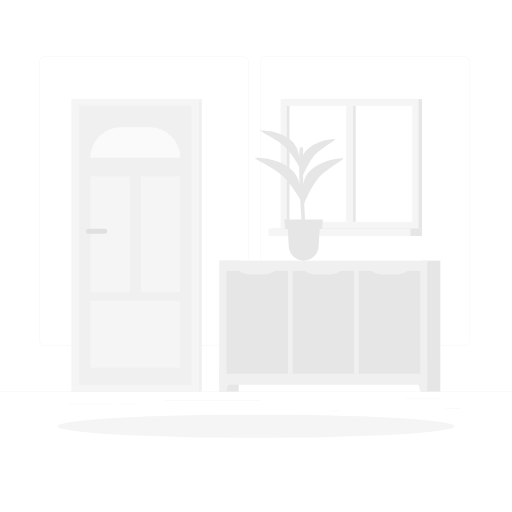
t = 0.00 s
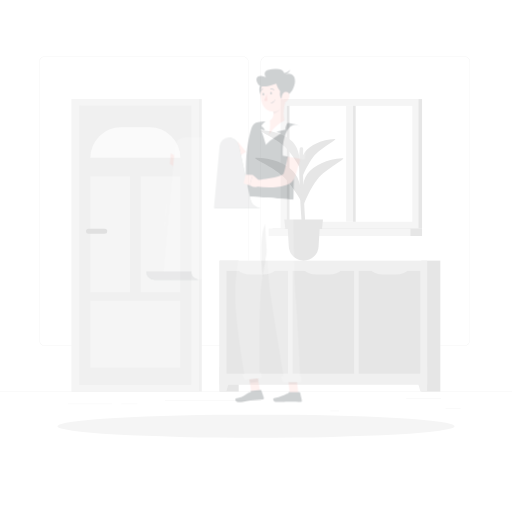
t = 0.40 s
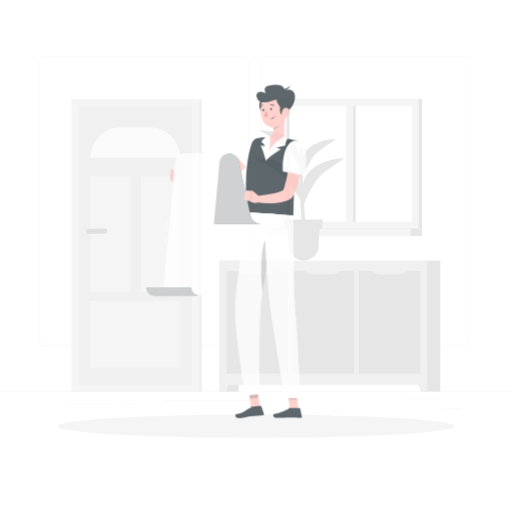
t = 0.80 s
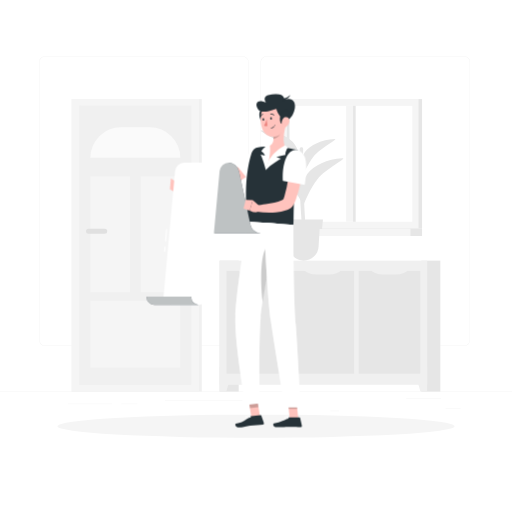
t = 1.20 s
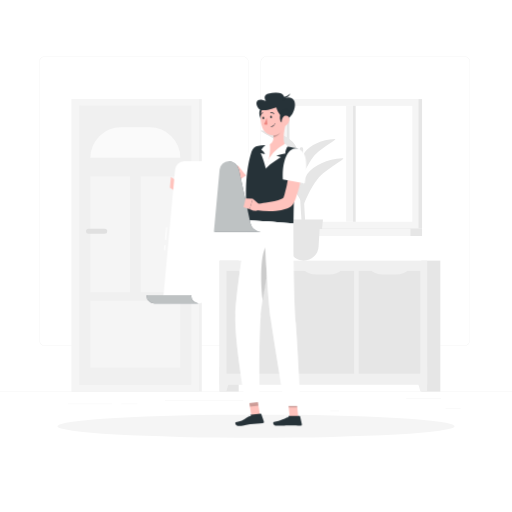
t = 1.60 s

The animated SVG that drew these frames (rendered in a browser with its animation timeline set to each time). Animation: 1 CSS @keyframes rule; one cycle of 1.60 s.

<svg class="animated" id="freepik_stories-reading-list" xmlns="http://www.w3.org/2000/svg" viewBox="0 0 500 500" version="1.1" xmlns:xlink="http://www.w3.org/1999/xlink" xmlns:svgjs="http://svgjs.com/svgjs"><style>svg#freepik_stories-reading-list:not(.animated) .animable {opacity: 0;}svg#freepik_stories-reading-list.animated #freepik--Character--inject-1 {animation: 1.6s 1 forwards cubic-bezier(.36,-0.01,.5,1.38) slideDown;animation-delay: 0s;}            @keyframes slideDown {                0% {                    opacity: 0;                    transform: translateY(-30px);                }                100% {                    opacity: 1;                    transform: translateY(0);                }            }        </style><g id="freepik--background-complete--inject-1" class="animable" style="transform-origin: 250px 228.23px;"><rect y="382.4" width="500" height="0.25" style="fill: rgb(235, 235, 235); transform-origin: 250px 382.525px;" id="elqkh8biky7z" class="animable"></rect><rect x="435" y="398.49" width="14.9" height="0.25" style="fill: rgb(235, 235, 235); transform-origin: 442.45px 398.615px;" id="eldnbgj61ewik" class="animable"></rect><rect x="322.53" y="401.21" width="8.69" height="0.25" style="fill: rgb(235, 235, 235); transform-origin: 326.875px 401.335px;" id="elrvopxstqzpm" class="animable"></rect><rect x="396.59" y="389.21" width="34.19" height="0.25" style="fill: rgb(235, 235, 235); transform-origin: 413.685px 389.335px;" id="elko8npuzz1am" class="animable"></rect><rect x="66.44" y="394.37" width="43.19" height="0.25" style="fill: rgb(235, 235, 235); transform-origin: 88.035px 394.495px;" id="el70s7s2qfib2" class="animable"></rect><rect x="118.53" y="394.37" width="15.58" height="0.25" style="fill: rgb(235, 235, 235); transform-origin: 126.32px 394.495px;" id="elyrjzwg05ejh" class="animable"></rect><rect x="161.08" y="391.01" width="93.68" height="0.25" style="fill: rgb(235, 235, 235); transform-origin: 207.92px 391.135px;" id="elw90lpvoxuq" class="animable"></rect><path d="M237,337.8H43.91a5.71,5.71,0,0,1-5.7-5.71V60.66A5.71,5.71,0,0,1,43.91,55H237a5.71,5.71,0,0,1,5.71,5.71V332.09A5.71,5.71,0,0,1,237,337.8ZM43.91,55.2a5.46,5.46,0,0,0-5.45,5.46V332.09a5.46,5.46,0,0,0,5.45,5.46H237a5.47,5.47,0,0,0,5.46-5.46V60.66A5.47,5.47,0,0,0,237,55.2Z" style="fill: rgb(235, 235, 235); transform-origin: 140.46px 196.4px;" id="elbrvyuzawby" class="animable"></path><path d="M453.31,337.8H260.21a5.72,5.72,0,0,1-5.71-5.71V60.66A5.72,5.72,0,0,1,260.21,55h193.1A5.71,5.71,0,0,1,459,60.66V332.09A5.71,5.71,0,0,1,453.31,337.8ZM260.21,55.2a5.47,5.47,0,0,0-5.46,5.46V332.09a5.47,5.47,0,0,0,5.46,5.46h193.1a5.47,5.47,0,0,0,5.46-5.46V60.66a5.47,5.47,0,0,0-5.46-5.46Z" style="fill: rgb(235, 235, 235); transform-origin: 356.75px 196.4px;" id="elq2a4q3gih19" class="animable"></path><g id="el6q9eh2fr6ny"><rect x="214.47" y="254.53" width="18.62" height="127.87" style="fill: rgb(230, 230, 230); transform-origin: 223.78px 318.465px; transform: rotate(180deg);" class="animable"></rect></g><polygon points="221.03 382.4 214.47 382.4 214.47 358.1 227.9 358.1 221.03 382.4" style="fill: rgb(240, 240, 240); transform-origin: 221.185px 370.25px;" id="el53gspugkqoe" class="animable"></polygon><g id="elm21vlucw4n"><rect x="411.4" y="254.53" width="18.62" height="127.87" style="fill: rgb(230, 230, 230); transform-origin: 420.71px 318.465px; transform: rotate(180deg);" class="animable"></rect></g><g id="eleeonjt3r5im"><rect x="214.47" y="254.53" width="202.64" height="121.24" style="fill: rgb(240, 240, 240); transform-origin: 315.79px 315.15px; transform: rotate(180deg);" class="animable"></rect></g><polygon points="410.56 382.4 417.12 382.4 417.12 358.1 403.69 358.1 410.56 382.4" style="fill: rgb(240, 240, 240); transform-origin: 410.405px 370.25px;" id="elj8ayumme8b" class="animable"></polygon><g id="elsbn2o3dl77r"><rect x="330.2" y="284.68" width="100.29" height="60.07" style="fill: rgb(230, 230, 230); transform-origin: 380.345px 314.715px; transform: rotate(-90deg);" class="animable"></rect></g><path d="M374.4,268.09h11.89A20.17,20.17,0,0,0,399.94,263H360.76A20.14,20.14,0,0,0,374.4,268.09Z" style="fill: rgb(240, 240, 240); transform-origin: 380.35px 265.546px;" id="eluphx24ti419" class="animable"></path><g id="eldunx78dq2mi"><rect x="265.65" y="284.68" width="100.29" height="60.07" style="fill: rgb(230, 230, 230); transform-origin: 315.795px 314.715px; transform: rotate(-90deg);" class="animable"></rect></g><path d="M309.25,268.09h11.88A20.17,20.17,0,0,0,334.78,263H295.6A20.17,20.17,0,0,0,309.25,268.09Z" style="fill: rgb(240, 240, 240); transform-origin: 315.19px 265.546px;" id="el1u0kft6hyb2" class="animable"></path><g id="elk9j8zbpmbva"><rect x="201.1" y="284.68" width="100.29" height="60.07" style="fill: rgb(230, 230, 230); transform-origin: 251.245px 314.715px; transform: rotate(-90deg);" class="animable"></rect></g><path d="M244.7,268.09h11.88A20.15,20.15,0,0,0,270.23,263H231.05A20.17,20.17,0,0,0,244.7,268.09Z" style="fill: rgb(240, 240, 240); transform-origin: 250.64px 265.546px;" id="eln252w1fwpe" class="animable"></path><g id="elby59u5vb3z8"><rect x="69.98" y="96.78" width="127.06" height="285.62" style="fill: rgb(240, 240, 240); transform-origin: 133.51px 239.59px; transform: rotate(180deg);" class="animable"></rect></g><g id="elmu2eaz23s8o"><rect x="69.98" y="96.78" width="124.38" height="285.62" style="fill: rgb(245, 245, 245); transform-origin: 132.17px 239.59px; transform: rotate(180deg);" class="animable"></rect></g><g id="elr9rjpts7m2g"><rect x="-4.16" y="184.98" width="272.66" height="109.22" style="fill: rgb(240, 240, 240); transform-origin: 132.17px 239.59px; transform: rotate(90deg);" class="animable"></rect></g><path d="M176.05,154h0a29.78,29.78,0,0,0-29.78-29.78h-28.2A29.78,29.78,0,0,0,88.29,154h87.76Z" style="fill: rgb(250, 250, 250); transform-origin: 132.17px 139.11px;" id="el3q1eto6brb9" class="animable"></path><g id="eldylr7r65sq"><rect x="99.6" y="282.52" width="65.14" height="87.75" style="fill: rgb(245, 245, 245); transform-origin: 132.17px 326.395px; transform: rotate(90deg);" class="animable"></rect></g><rect x="137.34" y="172.33" width="38.71" height="113.09" style="fill: rgb(245, 245, 245); transform-origin: 156.695px 228.875px;" id="elu9tcy80w9md" class="animable"></rect><rect x="88.29" y="172.33" width="38.71" height="113.09" style="fill: rgb(245, 245, 245); transform-origin: 107.645px 228.875px;" id="el9n3kjwacqr" class="animable"></rect><path d="M102.33,228.37H86.48A2.46,2.46,0,0,1,84,225.91h0a2.46,2.46,0,0,1,2.46-2.46h15.85a2.47,2.47,0,0,1,2.46,2.46h0A2.46,2.46,0,0,1,102.33,228.37Z" style="fill: rgb(224, 224, 224); transform-origin: 94.385px 225.91px;" id="el4g2lw43cm7s" class="animable"></path><g id="ele2ynagr8tn"><rect x="-57.79" y="238.61" width="272.66" height="1.97" style="fill: rgb(240, 240, 240); transform-origin: 78.54px 239.595px; transform: rotate(90deg);" class="animable"></rect></g><g id="elp8c2anrptv"><rect x="277.41" y="96.78" width="134.74" height="126.4" style="fill: rgb(230, 230, 230); transform-origin: 344.78px 159.98px; transform: rotate(180deg);" class="animable"></rect></g><g id="eljspnv3vu5ze"><rect x="274.01" y="96.78" width="134.74" height="126.4" style="fill: rgb(245, 245, 245); transform-origin: 341.38px 159.98px; transform: rotate(180deg);" class="animable"></rect></g><g id="el2prtyawfvj7"><rect x="266.15" y="223.18" width="146.01" height="7.32" style="fill: rgb(230, 230, 230); transform-origin: 339.155px 226.84px; transform: rotate(180deg);" class="animable"></rect></g><g id="el09v4jjxdne3a"><rect x="262.32" y="223.18" width="138.49" height="7.32" style="fill: rgb(245, 245, 245); transform-origin: 331.565px 226.84px; transform: rotate(180deg);" class="animable"></rect></g><g id="ell4h6445lt7"><rect x="284.76" y="98.7" width="113.25" height="122.55" style="fill: rgb(255, 255, 255); transform-origin: 341.385px 159.975px; transform: rotate(90deg);" class="animable"></rect></g><g id="el7144bbi1d84"><rect x="284.76" y="156.58" width="113.25" height="6.79" style="fill: rgb(245, 245, 245); transform-origin: 341.385px 159.975px; transform: rotate(90deg);" class="animable"></rect></g><g id="eleunoa9x137b"><rect x="224.77" y="158.69" width="113.25" height="2.57" style="fill: rgb(230, 230, 230); transform-origin: 281.395px 159.975px; transform: rotate(90deg);" class="animable"></rect></g><g id="el6xq13xwhi5b"><rect x="289.44" y="158.69" width="113.25" height="2.57" style="fill: rgb(230, 230, 230); transform-origin: 346.065px 159.975px; transform: rotate(90deg);" class="animable"></rect></g><path d="M295.52,226.53c-2.48-25.68-4.2-67.34-2.86-81.28a1.68,1.68,0,0,1,.69-1.2h0a1.72,1.72,0,0,1,2.73,1.43c-.24,6.91-.51,24.17,1,53.94.73,14.82,1.79,25,1.06,27.11Z" style="fill: rgb(230, 230, 230); transform-origin: 295.289px 185.126px;" id="elxgeuv61qn8j" class="animable"></path><path d="M286.28,167.35c-7-7.84-21.46-13.41-36.15-13.38-5.76,0,17.54,9.11,27.23,19.16,7.53,7.8,16,20.93,18.91,28.22C294.4,186,293.34,175.18,286.28,167.35Z" style="fill: rgb(230, 230, 230); transform-origin: 272.748px 177.66px;" id="el691f4ujerv9" class="animable"></path><path d="M300.27,169.74c5.86-8.16,19.39-14.44,34-15.15,5.75-.28-16.11,10-24.27,20.46-6.34,8.15-12.84,21.66-14.62,29.06C295,188.74,294.41,177.9,300.27,169.74Z" style="fill: rgb(230, 230, 230); transform-origin: 315.189px 179.347px;" id="el60md842uvr" class="animable"></path><path d="M286,138.74c-6-6.64-18.18-11.36-30.61-11.33-4.89,0,14.85,7.72,23.06,16.22,6.37,6.61,13.56,17.73,16,23.9C292.84,154.55,291.94,145.37,286,138.74Z" style="fill: rgb(230, 230, 230); transform-origin: 274.536px 147.47px;" id="el2u125jf8oob" class="animable"></path><path d="M297.81,148.55c5-6.91,16.42-12.23,28.81-12.83,4.86-.23-13.65,8.44-20.55,17.33-5.37,6.9-10.87,18.34-12.39,24.61C293.32,164.64,292.85,155.46,297.81,148.55Z" style="fill: rgb(230, 230, 230); transform-origin: 310.448px 156.688px;" id="elptwhz0cumu" class="animable"></path><path d="M296.52,254.53h0A14.6,14.6,0,0,1,282,240.78l-1.28-22.32h31.7l-1.29,22.32A14.59,14.59,0,0,1,296.52,254.53Z" style="fill: rgb(230, 230, 230); transform-origin: 296.57px 236.495px;" id="elv1ieli50dkn" class="animable"></path><polygon points="314.42 223.53 278.61 223.53 277.59 214.24 315.44 214.24 314.42 223.53" style="fill: rgb(230, 230, 230); transform-origin: 296.515px 218.885px;" id="elve44ntbl04" class="animable"></polygon></g><g id="freepik--Shadow--inject-1" class="animable" style="transform-origin: 250px 416.24px;"><ellipse id="freepik--path--inject-1" cx="250" cy="416.24" rx="193.89" ry="11.32" style="fill: rgb(245, 245, 245); transform-origin: 250px 416.24px;" class="animable"></ellipse></g><g id="freepik--Character--inject-1" class="animable animator-active" style="transform-origin: 221.207px 253.292px;"><polygon points="253.91 405.42 245.56 406.36 242.48 387.42 250.83 386.48 253.91 405.42" style="fill: rgb(255, 195, 189); transform-origin: 248.195px 396.42px;" id="eloadimwpvpp" class="animable"></polygon><polygon points="291.29 407.24 282.95 407.24 280.88 387.93 289.22 387.93 291.29 407.24" style="fill: rgb(255, 195, 189); transform-origin: 286.085px 397.585px;" id="elnc0a13q0r8n" class="animable"></polygon><path d="M282.27,406.27h10.16a.73.73,0,0,1,.71.57l1.65,7.41a1.22,1.22,0,0,1-1.22,1.48c-3.27-.05-5.66-.24-9.78-.24-2.53,0-10.17.26-13.67.26s-4-3.46-2.52-3.77c6.42-1.41,11.26-3.35,13.32-5.2A2,2,0,0,1,282.27,406.27Z" style="fill: rgb(38, 50, 56); transform-origin: 280.818px 411.01px;" id="elzadowk3rq6n" class="animable"></path><path d="M245.43,404.93l9-1a.72.72,0,0,1,.77.49l2.47,7.17a1.21,1.21,0,0,1-1,1.61c-3.27.32-8,.66-12.11,1.13-4.8.54-5.6,1.83-11.25,1.69-3.43-.08-4.3-3.56-2.86-3.84,6.56-1.27,7.82-2.26,13-6.35A3.82,3.82,0,0,1,245.43,404.93Z" style="fill: rgb(38, 50, 56); transform-origin: 243.762px 409.978px;" id="eli4q76b28fup" class="animable"></path><path d="M252.79,162.25c-2.8,2.31-5.56,4.32-8.41,6.38s-5.76,4-8.76,5.83-6.07,3.62-9.3,5.23A67.3,67.3,0,0,1,216.06,184c-.93.29-1.84.54-2.89.79a27.87,27.87,0,0,1-3.11.5c-1.88.21-3.64.29-5.4.38-3.51.16-7,.15-10.4.13-6.88-.08-13.7-.41-20.56-1l-.1-6.26c6.73-.86,13.49-1.61,20.18-2.36,3.34-.37,6.68-.77,9.93-1.2,1.63-.22,3.24-.48,4.72-.76a19.16,19.16,0,0,0,1.9-.44c.58-.2,1.3-.43,2-.7a68.21,68.21,0,0,0,8.31-4.06c2.77-1.59,5.53-3.3,8.25-5.11s5.43-3.69,8.12-5.6,5.36-3.94,7.88-5.86Z" style="fill: rgb(255, 195, 189); transform-origin: 213.195px 169.13px;" id="elyxo4vhc4fl8" class="animable"></path><path d="M260.94,155.13c-1.2,7.88-17.79,19.93-17.79,19.93l-11.91-14.77a197.7,197.7,0,0,1,16.57-15.76C253.16,140.15,262.24,146.55,260.94,155.13Z" style="fill: rgb(255, 255, 255); transform-origin: 246.153px 159.086px;" id="el96itzac7gi9" class="animable"></path><path d="M175.9,179.18l-4.73-3.37-.52,10.65s2.62,0,3.63-1.92Z" style="fill: rgb(255, 195, 189); transform-origin: 173.275px 181.135px;" id="elfxkay8zsbd" class="animable"></path><polygon points="166.89 172.71 165.92 183.14 170.65 186.46 171.17 175.81 166.89 172.71" style="fill: rgb(255, 195, 189); transform-origin: 168.545px 179.585px;" id="el79cmfcpk3qn" class="animable"></polygon><g id="ellbybpf4rng9"><polygon points="242.49 387.43 244.07 397.19 252.42 396.25 250.84 386.49 242.49 387.43" style="opacity: 0.2; transform-origin: 247.455px 391.84px;" class="animable"></polygon></g><g id="ele8hovgu3qx"><polygon points="289.22 387.93 280.88 387.93 281.95 397.89 290.29 397.89 289.22 387.93" style="opacity: 0.2; transform-origin: 285.585px 392.91px;" class="animable"></polygon></g><path d="M289.34,144.78a4.76,4.76,0,0,1,3.58,5.81,195.86,195.86,0,0,0-4.08,22.79c-.79,6.46-1.26,12.63-1.55,18.22-.7,13.1-.41,23.09-.8,26.48L242,215c-4.52-35.4.77-58,3.75-67.17a7.94,7.94,0,0,1,6.5-5.44c1.71-.22,3.75-.44,5.91-.57.75,0,1.52-.07,2.29-.09A165.41,165.41,0,0,1,279.38,143c1.19.14,2.39.32,3.56.5C285.27,143.91,287.5,144.37,289.34,144.78Z" style="fill: rgb(38, 50, 56); transform-origin: 266.654px 179.905px;" id="eln5u7wwrfel" class="animable"></path><path d="M279,121.61c-1.62,6-3.59,17.06.38,21.42-10.31,6.94-16.89,16.7-18.79,14.58-1-1.11-1.42-14-.12-15.9,6.9-1.15,7.08-6.19,6.23-11Z" style="fill: rgb(255, 195, 189); transform-origin: 269.518px 139.758px;" id="elvom1w37ojrc" class="animable"></path><path d="M278.58,140.54s-16.81,7.44-19,24.06c4.62-5.36,14.85-11.19,14.85-11.19l-4.51-1.29a46.07,46.07,0,0,1,8.86-2.39c-.5-2.3,2.17-6.88,2.17-6.88Z" style="fill: rgb(255, 255, 255); transform-origin: 270.265px 152.57px;" id="elbdx20752s0m" class="animable"></path><path d="M263.42,140.27s2.23,9.5-3.87,24.33c-.95-5.66-4.94-15.13-4.94-15.13l4.12,1.11s-.21-1.91-3.54-4.46c1.24-2.38,5.12-5.19,5.12-5.19Z" style="fill: rgb(255, 255, 255); transform-origin: 259.214px 152.435px;" id="elzwq92wk5q7" class="animable"></path><g id="elki253a9vmq"><path d="M274,125.32l-7.28,5.38a19,19,0,0,1,.35,3.4c2.62-.19,6.38-2.79,6.84-5.49A9.08,9.08,0,0,0,274,125.32Z" style="opacity: 0.2; transform-origin: 270.414px 129.71px;" class="animable"></path></g><path d="M257.64,104.23c-4.07.17-6.31,7.18-2.19,13S263.11,104,257.64,104.23Z" style="fill: rgb(38, 50, 56); transform-origin: 256.849px 111.282px;" id="elebm03bnipwe" class="animable"></path><path d="M277.69,110.4c.48,8.26,1.18,13.07-2.45,17.77-5.47,7.08-16.05,4.55-19-3.4-2.64-7.16-3-19.47,4.65-23.69A11.29,11.29,0,0,1,277.69,110.4Z" style="fill: rgb(255, 195, 189); transform-origin: 266.307px 115.979px;" id="elr9ouemtrio" class="animable"></path><path d="M278.9,116.74c-6.26-4-8.47-9.27-8.95-11.92-2.43.57-14.49,6.12-18.2,0s1-9.72,7.9-5.95c-3.07-5.42-.28-8.07,9.37-8.31s8.35,5.36,8.35,5.36,7.3-3.18,9.89,2.42C290.25,104.78,284.73,115.77,278.9,116.74Z" style="fill: rgb(38, 50, 56); transform-origin: 269.273px 103.646px;" id="elzp2g39dmve" class="animable"></path><path d="M275.72,94.44c.09,0,3.65.86,7.76-3.27-.73,3.52-7.11,5.87-7.11,5.87Z" style="fill: rgb(38, 50, 56); transform-origin: 279.6px 94.105px;" id="el1o2r9c2evbii" class="animable"></path><path d="M280.51,106.53c-3.84-1.33-8.5,4.37-6.78,11.25S285.7,108.32,280.51,106.53Z" style="fill: rgb(38, 50, 56); transform-origin: 277.663px 112.899px;" id="elg0396z5n1zm" class="animable"></path><path d="M282.69,117.27a7.82,7.82,0,0,1-3.2,5.08c-2.26,1.58-4.3-.22-4.43-2.83-.12-2.35.92-6,3.55-6.54S283.1,114.75,282.69,117.27Z" style="fill: rgb(255, 195, 189); transform-origin: 278.899px 117.921px;" id="elfssltxd0s3t" class="animable"></path><path d="M254.55,308.91c2-24.38,16.7-91.89,16.7-91.89L242,215s-11.28,67-12.14,92.44c-.9,26.45,9.74,85.22,9.74,85.22l14-1.6S252.53,333.4,254.55,308.91Z" style="fill: rgb(255, 255, 255); transform-origin: 250.528px 303.83px;" id="elamtq8tsn1s" class="animable"></path><g id="el8hx76isej0r"><path d="M254.55,308.91c2-24.38,16.7-91.89,16.7-91.89L242,215s-11.28,67-12.14,92.44c-.9,26.45,9.74,85.22,9.74,85.22l14-1.6S252.53,333.4,254.55,308.91Z" style="fill: rgb(255, 255, 255); opacity: 0.5; transform-origin: 250.528px 303.83px;" class="animable"></path></g><g id="elx88nasp8xcn"><path d="M260.23,239.88c-5.9,7.54-6,34-3.72,53.58,2.17-14.12,5.59-32,8.6-47Z" style="opacity: 0.2; transform-origin: 260.12px 266.67px;" class="animable"></path></g><path d="M257.78,216.08s3.16,71.38,6.68,95.55C268.31,338.1,278.1,396,278.1,396h15.27s-2.51-54.49-4.53-80.5c-2.29-29.62-2.35-97.38-2.35-97.38Z" style="fill: rgb(255, 255, 255); transform-origin: 275.575px 306.04px;" id="elfx206e75tc6" class="animable"></path><g id="elub050ctz1i"><path d="M257.78,216.08s3.16,71.38,6.68,95.55C268.31,338.1,278.1,396,278.1,396h15.27s-2.51-54.49-4.53-80.5c-2.29-29.62-2.35-97.38-2.35-97.38Z" style="fill: rgb(255, 255, 255); opacity: 0.5; transform-origin: 275.575px 306.04px;" class="animable"></path></g><polygon points="276.27 396.29 294.25 396.29 294.25 390.92 274.15 390.57 276.27 396.29" style="fill: rgb(255, 255, 255); transform-origin: 284.2px 393.43px;" id="elwgsmb79grr" class="animable"></polygon><polygon points="238.98 394.22 255.7 392.32 255.09 386.92 236.37 388.75 238.98 394.22" style="fill: rgb(255, 255, 255); transform-origin: 246.035px 390.57px;" id="el2p2gbb64yz5" class="animable"></polygon><path d="M265.53,114.18c.08.67-.21,1.26-.65,1.31s-.85-.45-.94-1.12.21-1.25.65-1.3S265.45,113.52,265.53,114.18Z" style="fill: rgb(38, 50, 56); transform-origin: 264.734px 114.28px;" id="el8afdkx6gdvr" class="animable"></path><path d="M258,115.09c.08.67-.21,1.25-.65,1.31s-.85-.45-.93-1.12.21-1.25.64-1.3S257.9,114.42,258,115.09Z" style="fill: rgb(38, 50, 56); transform-origin: 257.21px 115.191px;" id="el72slntrpq4o" class="animable"></path><path d="M260.42,115.14a24.11,24.11,0,0,1-2.51,6.09,3.89,3.89,0,0,0,3.27.21Z" style="fill: rgb(237, 132, 126); transform-origin: 259.545px 118.422px;" id="elqth3syvor8" class="animable"></path><path d="M267.58,111.46a.39.39,0,0,1-.4-.1,3.16,3.16,0,0,0-2.67-1A.4.4,0,0,1,264,110a.38.38,0,0,1,.32-.46,3.89,3.89,0,0,1,3.38,1.23.39.39,0,0,1,0,.56A.46.46,0,0,1,267.58,111.46Z" style="fill: rgb(38, 50, 56); transform-origin: 265.905px 110.493px;" id="elmw5c47k7eo" class="animable"></path><path d="M264.68,124.11h0a6.06,6.06,0,0,0,4.32-3.55.21.21,0,0,0-.12-.27.22.22,0,0,0-.28.13,5.73,5.73,0,0,1-4,3.27.23.23,0,0,0-.16.26A.23.23,0,0,0,264.68,124.11Z" style="fill: rgb(38, 50, 56); transform-origin: 266.725px 122.194px;" id="elil070u4kltn" class="animable"></path><path d="M254.43,112.88a.33.33,0,0,1-.24,0,.4.4,0,0,1-.25-.5,3.94,3.94,0,0,1,2.55-2.55.39.39,0,0,1,.48.29.38.38,0,0,1-.28.47h0a3.14,3.14,0,0,0-2,2A.36.36,0,0,1,254.43,112.88Z" style="fill: rgb(38, 50, 56); transform-origin: 255.452px 111.36px;" id="els16yxyji6z" class="animable"></path><path d="M279.51,407.73a2.51,2.51,0,0,1-1.6-.43,1.18,1.18,0,0,1-.41-1,.61.61,0,0,1,.34-.56c.92-.48,3.61,1.18,3.91,1.37a.18.18,0,0,1,.09.2.19.19,0,0,1-.15.16A9.72,9.72,0,0,1,279.51,407.73ZM278.27,406a.58.58,0,0,0-.25.05.24.24,0,0,0-.13.23.81.81,0,0,0,.27.72c.46.38,1.55.44,3,.15A8.07,8.07,0,0,0,278.27,406Z" style="fill: rgb(255, 255, 255); transform-origin: 279.67px 406.695px;" id="elh5vl7p9f5tc" class="animable"></path><path d="M281.65,407.43a.18.18,0,0,1-.1,0c-.86-.47-2.53-2.3-2.35-3.22a.65.65,0,0,1,.63-.52,1.06,1.06,0,0,1,.84.25c1,.79,1.17,3.2,1.17,3.3a.17.17,0,0,1-.09.18A.17.17,0,0,1,281.65,407.43ZM280,404.05h-.08c-.26,0-.28.15-.29.2-.11.55,1,1.93,1.81,2.58a4.68,4.68,0,0,0-1-2.61A.69.69,0,0,0,280,404.05Z" style="fill: rgb(255, 255, 255); transform-origin: 280.514px 405.559px;" id="elnlf1u7rnr59" class="animable"></path><path d="M244.75,406.16h0c-1.3.42-3.64,1-4.64.31a1.08,1.08,0,0,1-.47-.91.63.63,0,0,1,.26-.56c.94-.66,4.47.64,4.86.79a.21.21,0,0,1,.13.19A.19.19,0,0,1,244.75,406.16Zm-4.61-.86,0,0a.26.26,0,0,0-.1.23.71.71,0,0,0,.31.6c.56.4,1.93.32,3.73-.19C242.63,405.49,240.72,405,240.14,405.3Z" style="fill: rgb(255, 255, 255); transform-origin: 242.264px 405.802px;" id="elqjcc4lg824" class="animable"></path><path d="M244.75,406.16a.22.22,0,0,1-.16,0c-1.05-.33-3.23-1.9-3.18-2.85,0-.23.13-.52.66-.63a1.42,1.42,0,0,1,1.13.21c1.15.75,1.63,3,1.65,3a.22.22,0,0,1-.06.19Zm-2.81-3c-.13.07-.14.15-.14.19,0,.57,1.48,1.82,2.57,2.32a4.62,4.62,0,0,0-1.39-2.43,1,1,0,0,0-.82-.16A.68.68,0,0,0,241.94,403.15Z" style="fill: rgb(255, 255, 255); transform-origin: 243.131px 404.408px;" id="el1l6x0fkxvu8" class="animable"></path><path d="M296.36,156.8c-.21,3.26-.59,6.29-1,9.42s-.93,6.2-1.52,9.3a109.59,109.59,0,0,1-5.13,18.58l-1,2.33-.25.58-.06.15-.1.22L287,198a10.09,10.09,0,0,1-1.38,2,12.19,12.19,0,0,1-3,2.48,17.87,17.87,0,0,1-2.87,1.39,37.53,37.53,0,0,1-10.26,2.15,86,86,0,0,1-19.08-.71l.23-6.26,4.41-.5c1.48-.17,2.95-.4,4.41-.6,2.92-.43,5.81-.91,8.57-1.55a32.65,32.65,0,0,0,7.37-2.44,4.08,4.08,0,0,0,1.61-1.23c0-.15-.29.48.08-.52l.66-1.93a126,126,0,0,0,3.7-16.86c.48-2.9.88-5.83,1.28-8.77s.71-5.93,1-8.74Z" style="fill: rgb(255, 195, 189); transform-origin: 273.385px 181.083px;" id="elamrvb4io21" class="animable"></path><path d="M297.1,150.76c4.08,6.84.6,28.36.6,28.36l-21.4-4s-1.16-12.32,2.92-21.78C283.65,143.08,292.16,142.46,297.1,150.76Z" style="fill: rgb(255, 255, 255); transform-origin: 287.615px 162.079px;" id="elbwprhchal5q" class="animable"></path><path d="M244.68,218.3l-11.35-52.8a10.68,10.68,0,0,0-9.93-8.17H179.92a10.7,10.7,0,0,1,9.93,8.17l11.34,52.8a10.7,10.7,0,0,0,9.93,8.17h43.49A10.69,10.69,0,0,1,244.68,218.3Z" style="fill: rgb(38, 50, 56); transform-origin: 217.265px 191.9px;" id="el2o35gq7q4i" class="animable"></path><g id="eloayaixz6v8i"><path d="M244.68,218.3l-11.35-52.8a10.68,10.68,0,0,0-9.93-8.17H179.92a10.7,10.7,0,0,1,9.93,8.17l11.34,52.8a10.7,10.7,0,0,0,9.93,8.17h43.49A10.69,10.69,0,0,1,244.68,218.3Z" style="fill: rgb(255, 255, 255); opacity: 0.7; transform-origin: 217.265px 191.9px;" class="animable"></path></g><g id="elx63b3sba91"><rect x="156.02" y="227.77" width="12.39" height="1" style="fill: rgb(255, 255, 255); transform-origin: 162.215px 228.27px; transform: rotate(-84.8572deg);" class="animable"></rect></g><g id="elrx0iyjoyq5"><rect x="158.35" y="241.43" width="5.21" height="1" style="fill: rgb(255, 255, 255); transform-origin: 160.955px 241.93px; transform: rotate(-84.73deg);" class="animable"></rect></g><path d="M179.92,157.33H223.4a9.13,9.13,0,0,0-8.91,8.17L203.21,288.18a9.14,9.14,0,0,1-8.92,8.17H167.15a7.34,7.34,0,0,1-7.43-8.17L171,165.5A9.14,9.14,0,0,1,179.92,157.33Z" style="fill: rgb(255, 255, 255); transform-origin: 191.536px 226.841px;" id="elcydm08jdpl" class="animable"></path><path d="M186.86,288.18a7.34,7.34,0,0,0,7.43,8.17H150.8a7.33,7.33,0,0,1-7.42-8.17Z" style="fill: rgb(38, 50, 56); transform-origin: 168.811px 292.266px;" id="elm8vc2415xe" class="animable"></path><g id="elno1p57hvjo9"><path d="M186.86,288.18a7.34,7.34,0,0,0,7.43,8.17H150.8a7.33,7.33,0,0,1-7.42-8.17Z" style="fill: rgb(255, 255, 255); opacity: 0.7; transform-origin: 168.811px 292.266px;" class="animable"></path></g><g id="elymbsxy94g6p"><g style="opacity: 0.5; transform-origin: 187.585px 222.26px;" class="animable"><path d="M207,171.08H177.52a1.6,1.6,0,0,1-1.61-1.78h0a2,2,0,0,1,1.94-1.78h29.43a1.6,1.6,0,0,1,1.61,1.78h0A2,2,0,0,1,207,171.08Z" style="fill: rgb(255, 255, 255); transform-origin: 192.4px 169.3px;" id="elyqvkrwdor38" class="animable"></path><path d="M206.08,180.7H176.65a1.6,1.6,0,0,1-1.62-1.78h0a2,2,0,0,1,1.94-1.78H206.4a1.6,1.6,0,0,1,1.62,1.78h0A2,2,0,0,1,206.08,180.7Z" style="fill: rgb(255, 255, 255); transform-origin: 191.525px 178.92px;" id="elqgsm2p4jwfm" class="animable"></path><path d="M198,190.33H175.77a1.6,1.6,0,0,1-1.61-1.78h0a2,2,0,0,1,1.94-1.78h22.21a1.6,1.6,0,0,1,1.62,1.78h0A2,2,0,0,1,198,190.33Z" style="fill: rgb(255, 255, 255); transform-origin: 187.045px 188.55px;" id="el0qkli2yslv08" class="animable"></path><path d="M182.43,200H174.9a1.6,1.6,0,0,1-1.62-1.77h0a2,2,0,0,1,1.94-1.78h7.54a1.6,1.6,0,0,1,1.61,1.78h0A2,2,0,0,1,182.43,200Z" style="fill: rgb(255, 255, 255); transform-origin: 178.826px 198.225px;" id="elhq217y4hjoh" class="animable"></path><path d="M203.45,209.58H174a1.6,1.6,0,0,1-1.61-1.78h0a2,2,0,0,1,1.94-1.78h29.42a1.6,1.6,0,0,1,1.62,1.78h0A2,2,0,0,1,203.45,209.58Z" style="fill: rgb(255, 255, 255); transform-origin: 188.88px 207.8px;" id="elrv97u2x3ri" class="animable"></path><path d="M191,219.21H173.15a1.6,1.6,0,0,1-1.62-1.78h0a2,2,0,0,1,1.94-1.78h17.84a1.61,1.61,0,0,1,1.62,1.78h0A2,2,0,0,1,191,219.21Z" style="fill: rgb(255, 255, 255); transform-origin: 182.229px 217.43px;" id="elf9i1sd5kyze" class="animable"></path><path d="M201.7,228.83H172.27a1.6,1.6,0,0,1-1.61-1.78h0a2,2,0,0,1,1.94-1.78H202a1.61,1.61,0,0,1,1.62,1.78h0A2,2,0,0,1,201.7,228.83Z" style="fill: rgb(255, 255, 255); transform-origin: 187.139px 227.05px;" id="el9cfzz01qlb7" class="animable"></path><path d="M193.61,238.46H171.4a1.6,1.6,0,0,1-1.62-1.78h0a2,2,0,0,1,1.94-1.78h22.21a1.6,1.6,0,0,1,1.62,1.78h0A2,2,0,0,1,193.61,238.46Z" style="fill: rgb(255, 255, 255); transform-origin: 182.665px 236.68px;" id="ela9t58q5h2x" class="animable"></path><path d="M178.06,248.09h-7.54a1.61,1.61,0,0,1-1.62-1.78h0a2,2,0,0,1,1.95-1.78h7.53a1.6,1.6,0,0,1,1.62,1.78h0A2,2,0,0,1,178.06,248.09Z" style="fill: rgb(255, 255, 255); transform-origin: 174.451px 246.31px;" id="elec7w9be7g7d" class="animable"></path><path d="M199.07,257.71H169.65a1.6,1.6,0,0,1-1.62-1.78h0a2,2,0,0,1,1.94-1.78H199.4a1.6,1.6,0,0,1,1.61,1.78h0A2,2,0,0,1,199.07,257.71Z" style="fill: rgb(255, 255, 255); transform-origin: 184.52px 255.93px;" id="elyfwb5u91cg8" class="animable"></path><path d="M186.61,267.34H168.77a1.6,1.6,0,0,1-1.62-1.78h0a2,2,0,0,1,1.94-1.78h17.84a1.6,1.6,0,0,1,1.62,1.78h0A2,2,0,0,1,186.61,267.34Z" style="fill: rgb(255, 255, 255); transform-origin: 177.85px 265.56px;" id="elng0257gyrvp" class="animable"></path><path d="M197.32,277H167.9a1.6,1.6,0,0,1-1.62-1.78h0a2,2,0,0,1,1.94-1.77h29.43a1.6,1.6,0,0,1,1.61,1.77h0A2,2,0,0,1,197.32,277Z" style="fill: rgb(255, 255, 255); transform-origin: 182.769px 275.225px;" id="eld2gavvy0tq8" class="animable"></path></g></g><path d="M253.23,199.62l-6.39-5.55-3,10.22s6.49,3.52,8.73.29Z" style="fill: rgb(255, 195, 189); transform-origin: 248.535px 200.007px;" id="elwpk4hhzkni" class="animable"></path><polygon points="239.89 193.67 237.81 202.24 243.85 204.29 246.84 194.07 239.89 193.67" style="fill: rgb(255, 195, 189); transform-origin: 242.325px 198.98px;" id="elc1z5by78b5v" class="animable"></polygon></g><defs>     <filter id="active" height="200%">         <feMorphology in="SourceAlpha" result="DILATED" operator="dilate" radius="2"></feMorphology>                <feFlood flood-color="#32DFEC" flood-opacity="1" result="PINK"></feFlood>        <feComposite in="PINK" in2="DILATED" operator="in" result="OUTLINE"></feComposite>        <feMerge>            <feMergeNode in="OUTLINE"></feMergeNode>            <feMergeNode in="SourceGraphic"></feMergeNode>        </feMerge>    </filter>    <filter id="hover" height="200%">        <feMorphology in="SourceAlpha" result="DILATED" operator="dilate" radius="2"></feMorphology>                <feFlood flood-color="#ff0000" flood-opacity="0.5" result="PINK"></feFlood>        <feComposite in="PINK" in2="DILATED" operator="in" result="OUTLINE"></feComposite>        <feMerge>            <feMergeNode in="OUTLINE"></feMergeNode>            <feMergeNode in="SourceGraphic"></feMergeNode>        </feMerge>            <feColorMatrix type="matrix" values="0   0   0   0   0                0   1   0   0   0                0   0   0   0   0                0   0   0   1   0 "></feColorMatrix>    </filter></defs></svg>